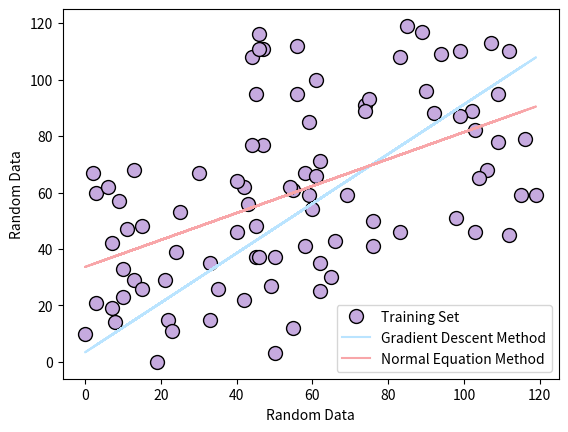
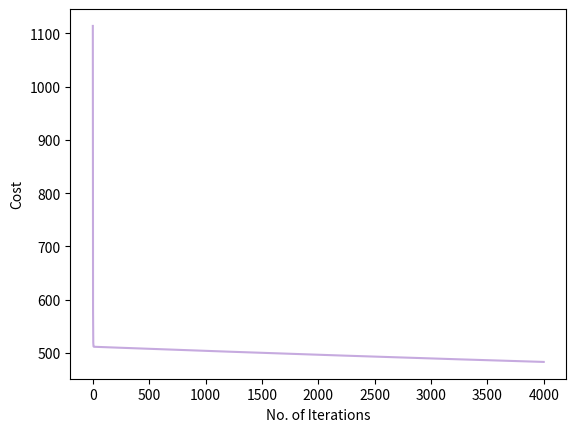

The script that saved these images, in order:
import numpy as np
import matplotlib.pyplot as plt

# Import or Generate Data Sets for Testing

# Random Training Set
def randomData(start, end, size):
    X = np.random.randint(start, end, (size,))
    y = np.random.randint(start, end, (size,))
    return X, y

# y = x clustered data
def linearCluster(interval, amount, size):
    X = np.random.randint(0, interval + 20, (size//amount,))
    y = np.random.randint(0, interval + 20, (size//amount,))
    for i in range(2, amount + 1):
        temp1 = np.random.randint(-10 + interval * (i-1), interval*i + 20, (size//amount,))
        temp2 = np.random.randint(-10 + interval * (i-1), interval*i + 20, (size//amount,))
        X = np.append(X, temp1)
        y = np.append(y, temp2)
    return X, y

# Basic Feature Scaling
def featureScaling(X):
    X = X.copy()
    u_X = np.mean(X)
    sigma = np.std(X)
    return (X - u_X) / sigma

# Initial X (input/features), y (output)
X, y = linearCluster(50, 2, 90)

# Initial Theta Val
theta = np.zeros(2)

# Training set Size
m = y.size

# Feature Scale Training Set
X_s = featureScaling(X)

# Create additional dimension of 1 for X_0
X = np.stack([np.ones(m), X], axis=1)
X_s = np.stack([np.ones(m), X_s], axis=1)

# Manipulate X for polynomial regression
def polyX(X, deg):
    theta = np.zeros(deg+1)
    M = np.ones(X.shape[0])
    for i in range(1, deg + 1):
        S = (X[:,1]).copy() ** i
        M = np.column_stack([M, S])
    return M, theta

# Implementation of Cost Function
def cost_function(X, y, theta, lambda_):
    m = y.size
    J = (1 / (2 * m)) * (sum(np.square(np.dot(X, theta) - y)) + lambda_ * sum(theta ** 2))
    return J

# Implementation of Gradient Descent
def gradient_descent(X, y, theta, alpha, lambda_, iteration):
    m = y.size
    theta = theta.copy()
    reg = theta.copy()
    reg[0] = 0
    history = []
    for i in range(iteration):
        theta = theta - (alpha / m) * ((np.dot(X, theta) - y).dot(X) + (lambda_ / m) * reg)
        history.append(cost_function(X, y, theta, lambda_))
    return theta, history

# Implementation of Normal Equation
def normalEquation(X, y):
    X_t = np.transpose(X)
    A = np.dot(X_t, X)
    I = np.linalg.inv(A)
    theta = np.dot(I, X_t).dot(y)
    return theta

# Show and Return Results of Gradient Descent
def results(X, y, theta, alpha, lambda_, iteration):
    theta, history = gradient_descent(X, y, theta, alpha, lambda_, iteration)
    print("Gradient Descent Results")
    print("Final Theta: ")
    print(theta)
    print("Cost Function History: ")
    print(history[:10])
    print("......")
    print(history[iteration-10:iteration])
    return theta, history

# Show plots of result line and data, with Cost over Iterations
def show(X, y, theta, history):
    fig = plt.figure(1)
    plt.plot(X[:, 1], y, 'o', color='#c6aadf', ms=10, mec='k', label="Training Set")
    plt.plot(X[:, 1], np.dot(X, theta), '-', color='#bae4ff', label="Gradient Descent Method")
    plt.plot(X[:, 1], np.dot(X, normalEquation(X, y)), '-', color='#f8a6a9', label="Normal Equation Method")
    plt.ylabel('Random Data')
    plt.xlabel('Random Data')
    plt.legend()
    checkProg(history)
    plt.show()

# Show Cost over Iterations
def checkProg(history):
    fig = plt.figure(2)
    time = [i for i in range(len(history))]
    plt.plot(time, history, '-', color='#c6aadf')
    plt.ylabel("Cost")
    plt.xlabel("No. of Iterations")

# Testing
iteration = 4000
alpha = 0.0001
lambda_ = 3
theta, history = results(X, y, theta, alpha, lambda_, iteration)
print("Compare with Normal Equation Results")
print("Final Theta: ")
print(normalEquation(X, y))
print("Final Cost: ")
print(cost_function(X, y, normalEquation(X, y), 0))
show(X, y, theta, history)
